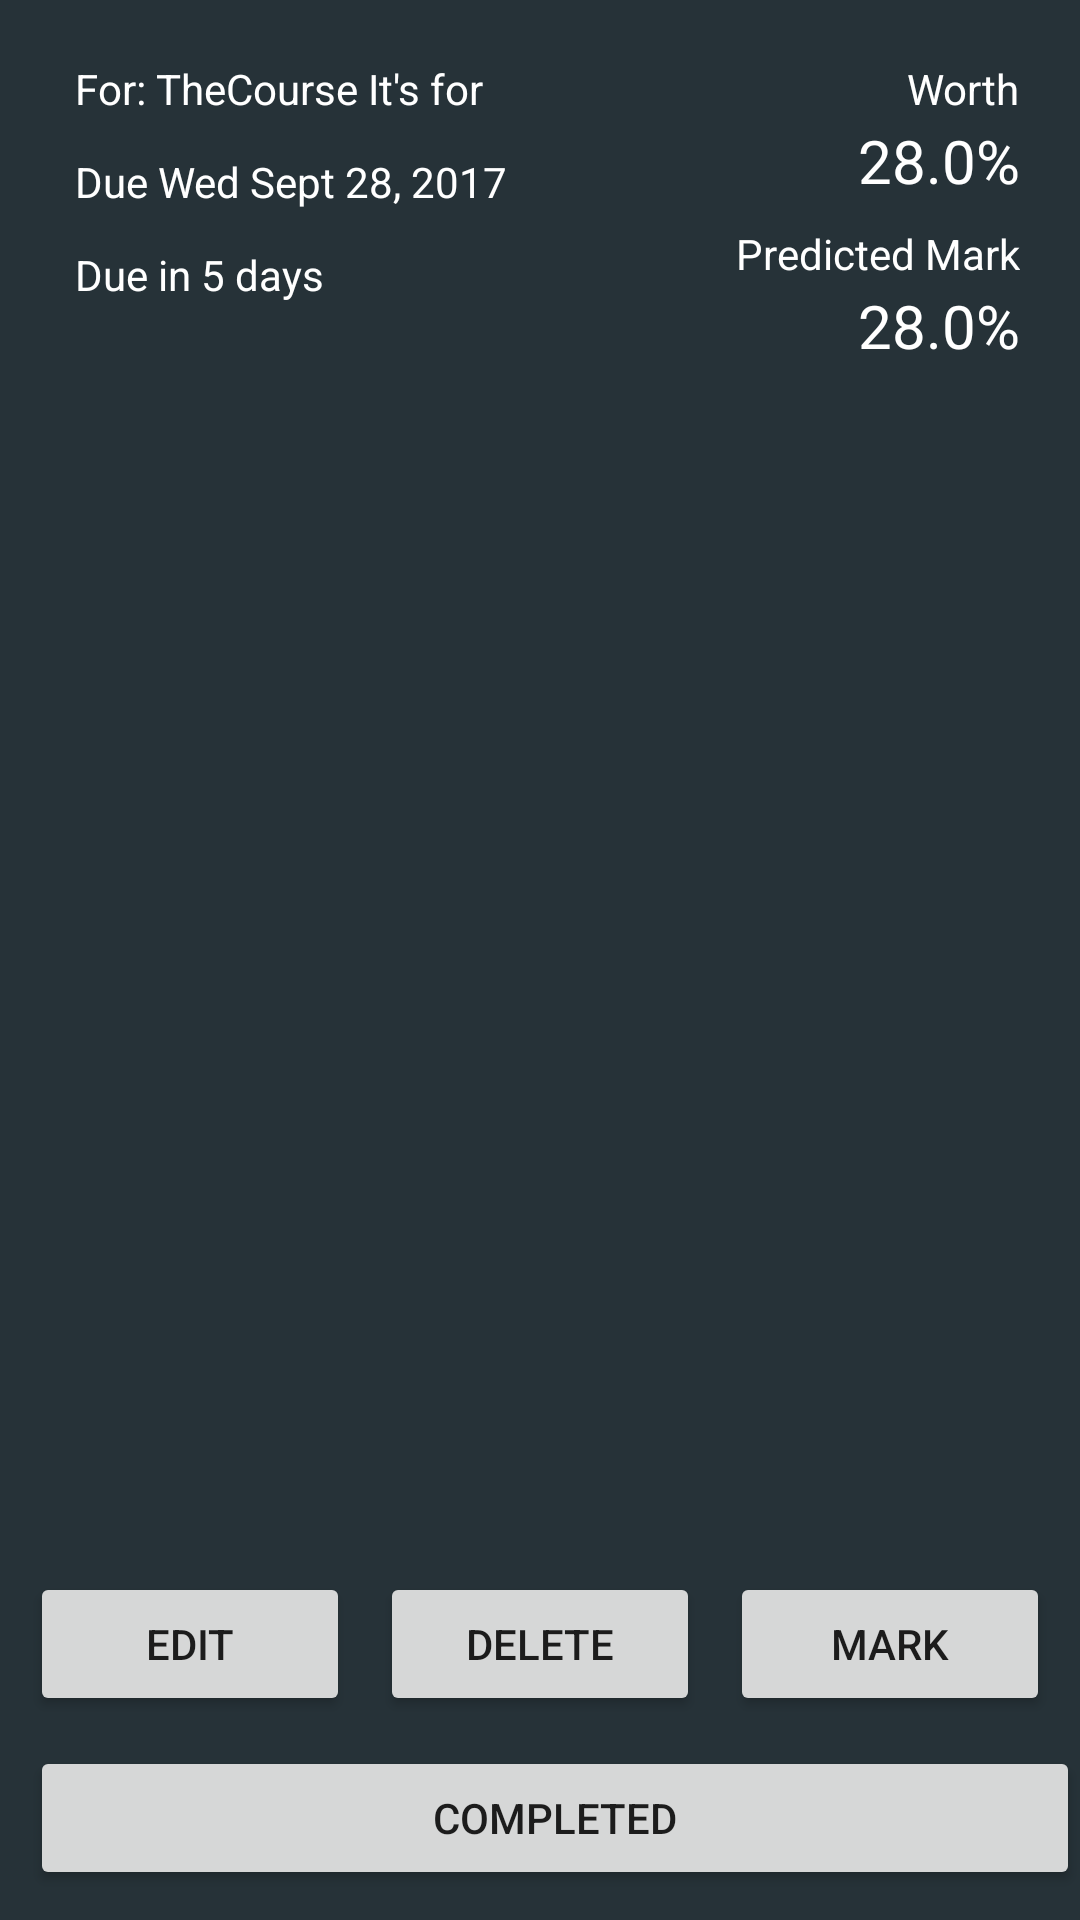

Here is an Android app screen rendered from its layout file. Give the layout XML and the strings, colors and styles it references.
<!-- AndroidManifest.xml: application theme AppTheme -->
<!-- res/layout/activity_assignment_view.xml -->
<?xml version="1.0" encoding="utf-8"?>
<RelativeLayout xmlns:android="http://schemas.android.com/apk/res/android"
    android:orientation="vertical" android:layout_width="match_parent"
    android:layout_height="match_parent">

    <TextView
        android:id="@+id/assignmentViewName"
        android:layout_width="wrap_content"
        android:layout_height="wrap_content"
        android:layout_alignParentStart="true"
        android:layout_alignParentTop="true"
        android:layout_marginStart="25dp"
        android:layout_marginTop="20dp"
        android:text="For: TheCourse It's for"
        android:textColor="@color/md_white"/>

    <TextView
        android:id="@+id/assignmentViewDueDate"
        android:layout_width="wrap_content"
        android:layout_height="wrap_content"
        android:layout_marginTop="12dp"
        android:text="Due Wed Sept 28, 2017"
        android:layout_below="@+id/assignmentViewName"
        android:layout_alignStart="@+id/assignmentViewName"
        android:textColor="@color/md_white"/>

    <TextView
        android:id="@+id/assignmentViewDueIn"
        android:layout_width="wrap_content"
        android:layout_height="wrap_content"
        android:layout_marginTop="12dp"
        android:text="Due in 5 days"
        android:layout_below="@+id/assignmentViewDueDate"
        android:layout_alignStart="@+id/assignmentViewName"
        android:textColor="@color/md_white"/>

    <TextView
        android:id="@+id/assignmentViewWorthTitle"
        android:layout_width="wrap_content"
        android:layout_height="wrap_content"
        android:layout_alignParentEnd="true"
        android:layout_alignTop="@+id/assignmentViewName"
        android:layout_marginEnd="20dp"
        android:text="Worth"
        android:textColor="@color/md_white"/>

    <TextView
        android:id="@+id/assignmentViewWorth"
        android:layout_width="wrap_content"
        android:layout_height="wrap_content"
        android:layout_alignEnd="@+id/assignmentViewWorthTitle"
        android:layout_alignTop="@+id/assignmentViewWorthTitle"
        android:layout_marginTop="20dp"
        android:text="28.0%"
        android:textSize="20dp"
        android:textColor="@color/md_white"/>

    <TextView
        android:id="@+id/assignmentViewMarkTitle"
        android:layout_width="wrap_content"
        android:layout_height="wrap_content"
        android:layout_alignParentEnd="true"
        android:layout_below="@+id/assignmentViewWorth"
        android:layout_marginTop="8dp"
        android:layout_marginEnd="20dp"
        android:text="Predicted Mark"
        android:textColor="@color/md_white"/>

    <TextView
        android:id="@+id/assignmentViewMark"
        android:layout_width="wrap_content"
        android:layout_height="wrap_content"
        android:layout_alignEnd="@+id/assignmentViewMarkTitle"
        android:layout_alignTop="@+id/assignmentViewMarkTitle"
        android:layout_marginTop="20dp"
        android:text="28.0%"
        android:textSize="20dp"
        android:textColor="@color/md_white"/>

    <Button
        android:id="@+id/assignmentCompletedButton"
        android:layout_width="match_parent"
        android:layout_height="wrap_content"
        android:layout_alignParentLeft="true"
        android:layout_alignParentBottom="true"
        android:layout_marginBottom="10dp"
        android:layout_marginLeft="10dp"
        android:text="Completed" />

    <LinearLayout
        android:layout_width="match_parent"
        android:layout_height="wrap_content"
        android:layout_above="@+id/assignmentCompletedButton"
        android:layout_marginBottom="10dp">
        <Button
            android:id="@+id/assignmentEditButton"
            android:layout_width="wrap_content"
            android:layout_height="wrap_content"
            android:layout_marginLeft="10dp"
            android:layout_weight="1"
            android:text="Edit" />
        <Button
            android:id="@+id/assignmentDeleteButton"
            android:layout_width="wrap_content"
            android:layout_height="wrap_content"
            android:layout_marginLeft="10dp"
            android:layout_weight="1"
            android:text="Delete" />
        <Button
            android:id="@+id/assignmentMarkButton"
            android:layout_width="wrap_content"
            android:layout_height="wrap_content"
            android:layout_marginLeft="10dp"
            android:layout_marginRight="10dp"
            android:layout_weight="1"
            android:text="Mark" />
    </LinearLayout>



</RelativeLayout>
<!-- resources referenced by this layout -->
<resources>
  <color name="md_white">#ffffff</color>
  <style name="AppTheme" parent="Theme.AppCompat.Light.DarkActionBar">
          
          <item name="colorPrimary">@color/md_green_400</item>
          <item name="colorPrimaryDark">@color/md_green_600</item>
          <item name="colorAccent">@color/md_blue_grey_100</item>
          <item name="android:windowBackground">@color/md_blue_grey_900</item>
      </style>
  <color name="md_green_400">#66BB6A</color>
  <color name="md_green_600">#43A047</color>
  <color name="md_blue_grey_100">#CFD8DC</color>
  <color name="md_blue_grey_900">#263238</color>
</resources>
